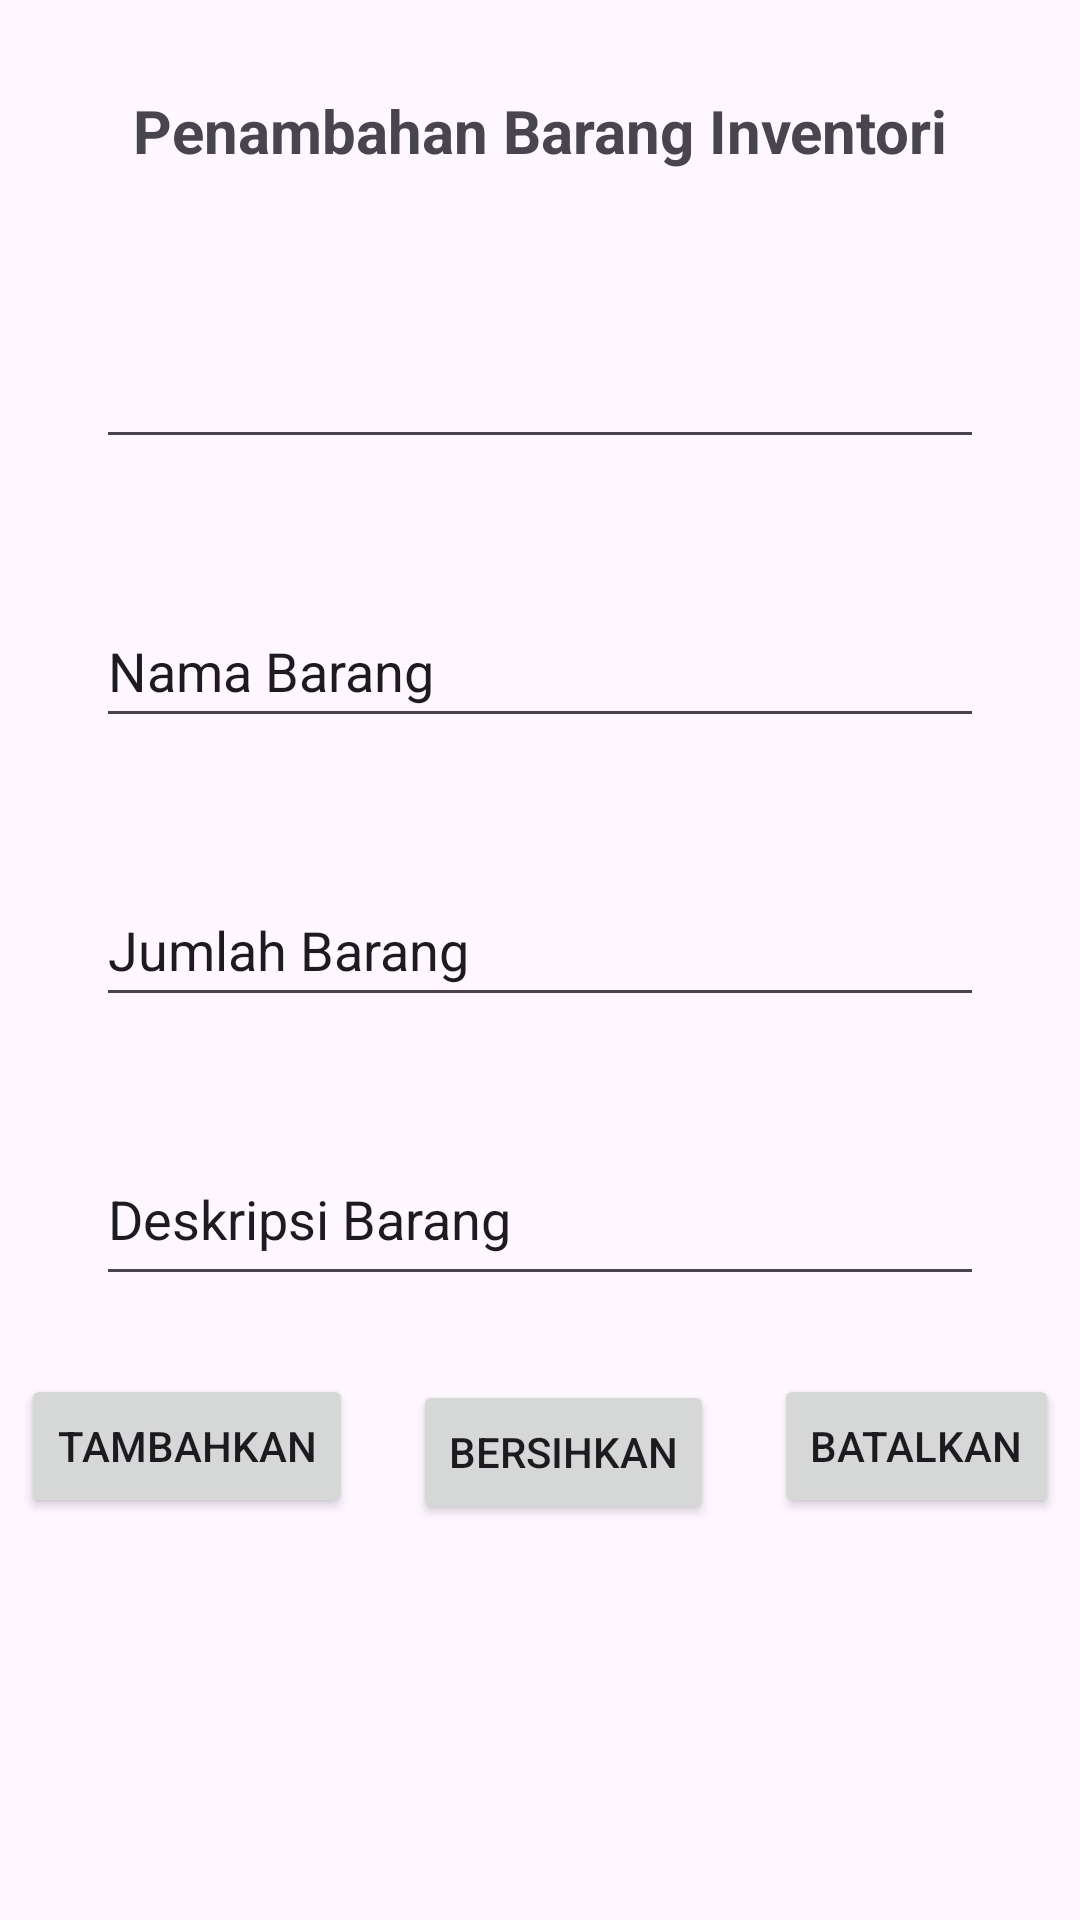

Here is an Android app screen rendered from its layout file. Give the layout XML and the strings, colors and styles it references.
<!-- AndroidManifest.xml: application theme Theme.SKPI_CPS_umam -->
<!-- res/layout/activity_tambah_data.xml -->
<?xml version="1.0" encoding="utf-8"?>
<androidx.constraintlayout.widget.ConstraintLayout xmlns:android="http://schemas.android.com/apk/res/android"
    xmlns:app="http://schemas.android.com/apk/res-auto"
    xmlns:tools="http://schemas.android.com/tools"
    android:layout_width="match_parent"
    android:layout_height="match_parent"
    tools:context=".TambahData">

    <TextView
        android:id="@+id/txtJudul"
        android:layout_width="wrap_content"
        android:layout_height="wrap_content"
        android:layout_marginStart="71dp"
        android:layout_marginTop="30dp"
        android:layout_marginEnd="71dp"
        android:text="Penambahan Barang Inventori"
        android:textSize="20sp"
        android:textStyle="bold"
        app:layout_constraintEnd_toEndOf="parent"
        app:layout_constraintStart_toStartOf="parent"
        app:layout_constraintTop_toTopOf="parent" />

    <EditText
        android:id="@+id/idBarang"
        android:layout_width="0dp"
        android:layout_height="wrap_content"
        android:layout_marginStart="32dp"
        android:layout_marginTop="48dp"
        android:layout_marginEnd="32dp"
        android:ems="10"
        android:inputType="text"
        android:minHeight="48dp"
        app:layout_constraintEnd_toEndOf="parent"
        app:layout_constraintStart_toStartOf="parent"
        app:layout_constraintTop_toBottomOf="@+id/txtJudul"
        tools:ignore="SpeakableTextPresentCheck" />

    <EditText
        android:id="@+id/editNamaBarang"
        android:layout_width="0dp"
        android:layout_height="wrap_content"
        android:layout_marginStart="32dp"
        android:layout_marginTop="45dp"
        android:layout_marginEnd="32dp"
        android:ems="10"
        android:inputType="text"
        android:minHeight="48dp"
        android:text="Nama Barang"
        app:layout_constraintEnd_toEndOf="parent"
        app:layout_constraintStart_toStartOf="parent"
        app:layout_constraintTop_toBottomOf="@+id/idBarang" />

    <EditText
        android:id="@+id/editJumlahBarang"
        android:layout_width="0dp"
        android:layout_height="wrap_content"
        android:layout_marginStart="32dp"
        android:layout_marginTop="45dp"
        android:layout_marginEnd="32dp"
        android:ems="10"
        android:inputType="number"
        android:minHeight="48dp"
        android:text="Jumlah Barang"
        app:layout_constraintEnd_toEndOf="parent"
        app:layout_constraintStart_toStartOf="parent"
        app:layout_constraintTop_toBottomOf="@+id/editNamaBarang" />

    <EditText
        android:id="@+id/editDeskripsiBarang"
        android:layout_width="0dp"
        android:layout_height="wrap_content"
        android:layout_marginStart="32dp"
        android:layout_marginTop="45dp"
        android:layout_marginEnd="32dp"
        android:ems="10"
        android:gravity="start|top"
        android:inputType="textMultiLine"
        android:minHeight="48dp"
        android:text="Deskripsi Barang"
        app:layout_constraintEnd_toEndOf="parent"
        app:layout_constraintStart_toStartOf="parent"
        app:layout_constraintTop_toBottomOf="@+id/editJumlahBarang" />

    <Button
        android:id="@+id/btnTambahkan"
        android:layout_width="wrap_content"
        android:layout_height="wrap_content"
        android:layout_marginStart="10dp"
        android:layout_marginTop="26dp"
        android:layout_marginEnd="10dp"
        android:text="Tambahkan"
        app:layout_constraintEnd_toStartOf="@+id/btnBersihkan"
        app:layout_constraintStart_toStartOf="parent"
        app:layout_constraintTop_toBottomOf="@+id/editDeskripsiBarang" />

    <Button
        android:id="@+id/btnBersihkan"
        android:layout_width="wrap_content"
        android:layout_height="wrap_content"
        android:layout_marginStart="10dp"
        android:layout_marginTop="28dp"
        android:layout_marginEnd="10dp"
        android:text="Bersihkan"
        app:layout_constraintEnd_toStartOf="@+id/btnBatalkan"
        app:layout_constraintStart_toEndOf="@+id/btnTambahkan"
        app:layout_constraintTop_toBottomOf="@+id/editDeskripsiBarang" />

    <Button
        android:id="@+id/btnBatalkan"
        android:layout_width="wrap_content"
        android:layout_height="wrap_content"
        android:layout_marginStart="10dp"
        android:layout_marginTop="26dp"
        android:layout_marginEnd="10dp"
        android:text="Batalkan"
        app:layout_constraintEnd_toEndOf="parent"
        app:layout_constraintStart_toEndOf="@+id/btnBersihkan"
        app:layout_constraintTop_toBottomOf="@+id/editDeskripsiBarang" />
</androidx.constraintlayout.widget.ConstraintLayout>
<!-- resources referenced by this layout -->
<resources>
  <style name="Theme.SKPI_CPS_umam" parent="Base.Theme.SKPI_CPS_umam" />
  <style name="Base.Theme.SKPI_CPS_umam" parent="Theme.Material3.DayNight.NoActionBar">
          
          
      </style>
</resources>
